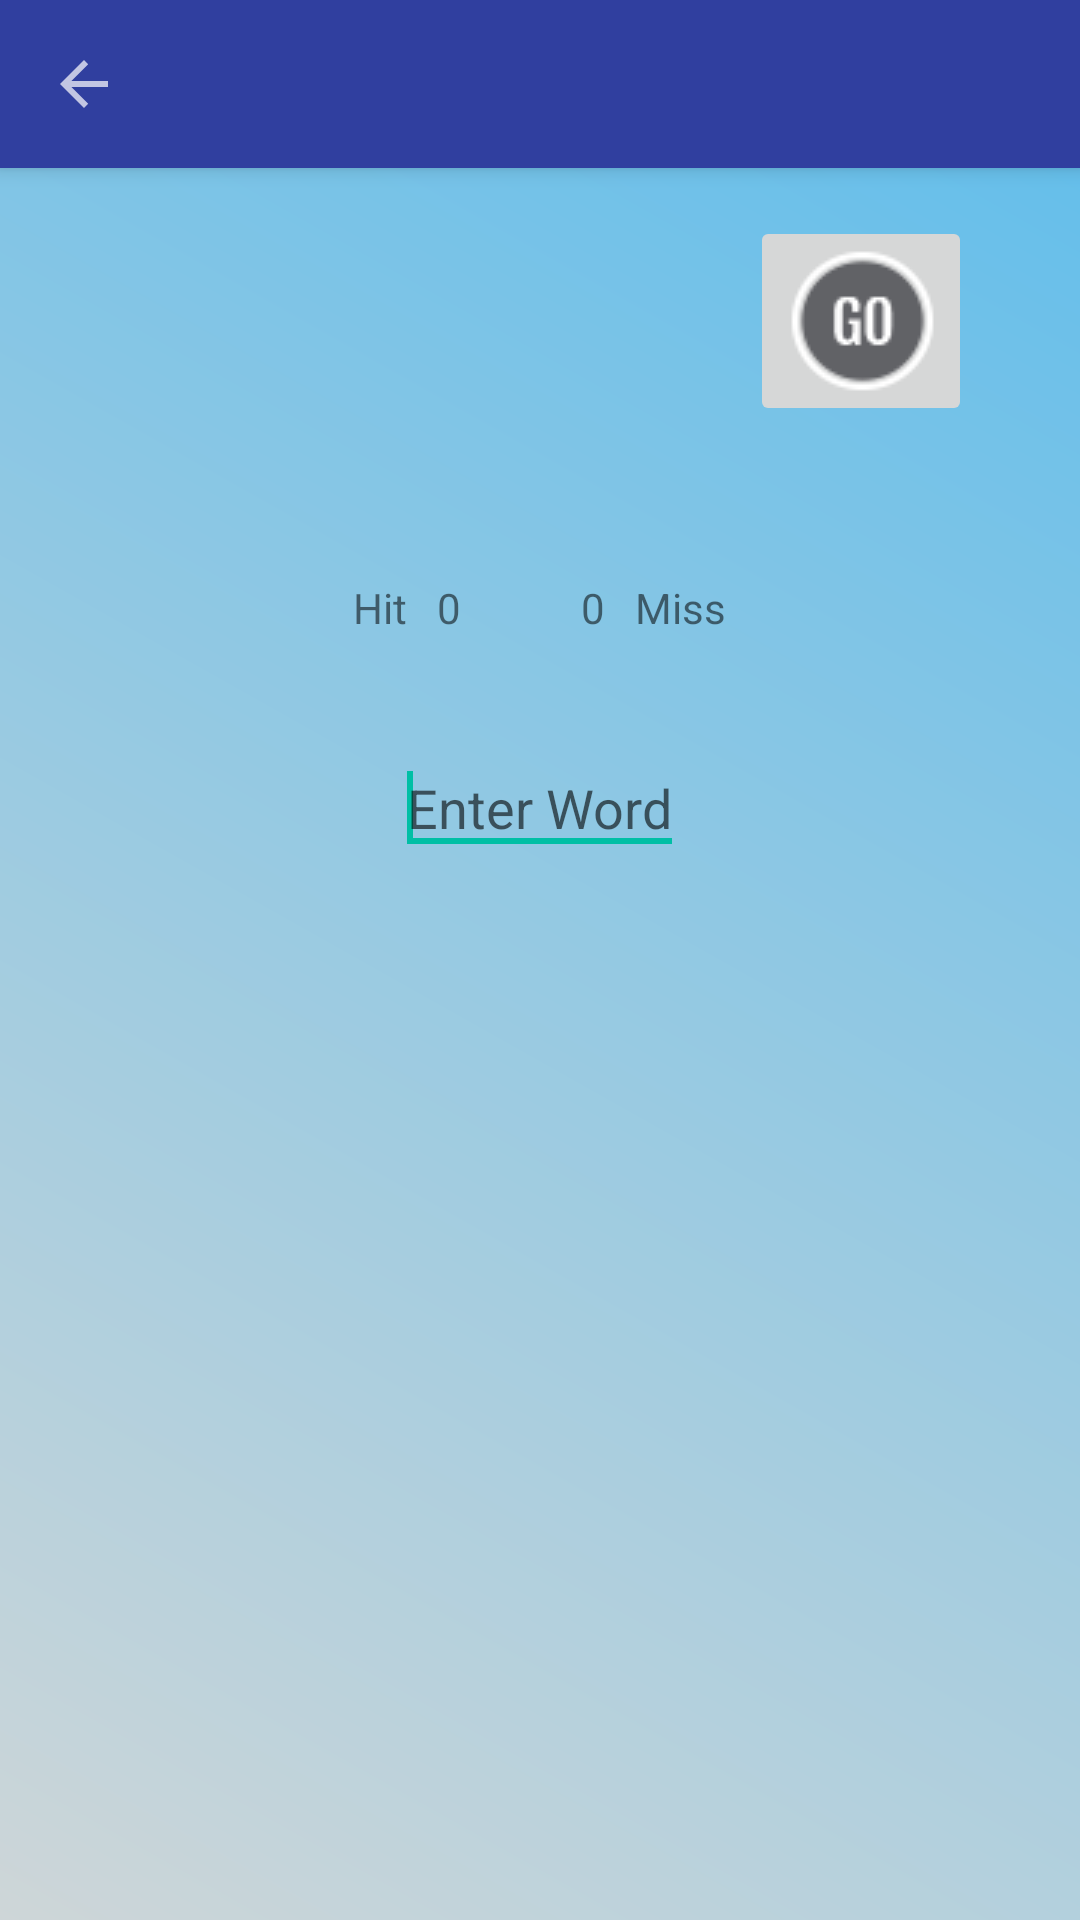

The Android layout XML behind this screen, and the referenced resources:
<!-- AndroidManifest.xml: application theme AppTheme -->
<!-- res/layout/activity_multi_player.xml -->
<?xml version="1.0" encoding="utf-8"?>

<RelativeLayout xmlns:android="http://schemas.android.com/apk/res/android"
    xmlns:tools="http://schemas.android.com/tools"
    android:layout_width="match_parent"
    android:layout_height="match_parent"
    tools:context="haladektomas.mynewappdevcompany.ie.hangman.MultiPlayerActivity"
    android:background="@drawable/gradient_rectangle"
    >

    <include
        android:id="@id/tool_bar"
        layout="@layout/toolbar">
    </include>
<LinearLayout
    android:layout_width="match_parent"
    android:layout_height="wrap_content"
    android:orientation="horizontal"
    android:id="@+id/myLayout"
    android:layout_below="@id/tool_bar"
    android:padding="16dp"
    android:layout_alignParentEnd="false"
    android:gravity="end">

    <ImageButton
        android:layout_width="wrap_content"
        android:layout_height="wrap_content"
        android:id="@+id/go_button"
        android:layout_marginEnd="20dp"
        android:src="@drawable/go_button_icon"
        android:foregroundGravity="right"
        android:visibility="visible"
        android:layout_gravity="bottom"
        android:contentDescription="@string/go_btn"/>
</LinearLayout>


    <LinearLayout
        android:orientation="horizontal"
        android:layout_width="match_parent"
        android:layout_height="wrap_content"
        android:layout_below="@+id/myLayout"
        android:padding="15dp"
        android:gravity="center_horizontal"
        android:id="@+id/linearLayout3"
        android:layout_marginTop="20dp"
        android:layout_alignParentEnd="true"
        android:layout_alignParentStart="true">


        <TextView
            android:layout_width="wrap_content"
            android:layout_height="wrap_content"
            android:text="@string/hit"
            android:layout_marginRight="10dp"
            android:id="@+id/textView3"
            android:layout_gravity="left" />

        <TextView
            android:layout_width="wrap_content"
            android:layout_height="wrap_content"
            android:text="@string/zero"
            android:id="@+id/textView_hit"
            android:layout_gravity="left"
            android:layout_marginRight="20dp" />


        <TextView
            android:layout_width="wrap_content"
            android:layout_height="wrap_content"
            android:text="@string/zero"
            android:id="@+id/textView_miss"
            android:layout_gravity="end"
            android:layout_marginLeft="20dp" />

        <TextView
            android:layout_width="wrap_content"
            android:layout_height="wrap_content"
            android:text="@string/miss"
            android:layout_marginLeft="10dp"
            android:id="@+id/textView4"
            android:layout_gravity="right" />

    </LinearLayout>

    <LinearLayout
        android:orientation="horizontal"
        android:layout_width="match_parent"
        android:layout_height="wrap_content"
        android:layout_below="@+id/linearLayout3"
        android:layout_centerHorizontal="true"
        android:baselineAligned="false"
        android:gravity="center_horizontal"
        android:id="@+id/linearLayout4"
        android:layout_marginTop="20dp">

        <EditText
            android:layout_width="wrap_content"
            android:layout_height="wrap_content"
            android:id="@+id/editText_word"
            android:hint="@string/enter_word"
            android:imeOptions="actionDone"
            android:inputType="text"/>

        <requestFocus
            android:layout_width="wrap_content"
            android:layout_height="wrap_content" />
    </LinearLayout>

</RelativeLayout>
<!-- res/layout/toolbar.xml (included above) -->
<?xml version="1.0" encoding="utf-8"?>

<android.support.v7.widget.Toolbar xmlns:android="http://schemas.android.com/apk/res/android"
    android:layout_width="match_parent"
    android:layout_height="wrap_content"
    xmlns:app="http://schemas.android.com/apk/res-auto"
    android:id="@+id/tool_bar"
    android:background="@color/colorPrimaryDark"
    android:elevation="4dp"
    app:navigationIcon="?attr/homeAsUpIndicator"
    android:theme="@style/ThemeOverlay.AppCompat.Dark">

</android.support.v7.widget.Toolbar>
<!-- resources referenced by this layout -->
<resources>
  <color name="colorPrimaryDark">#303F9F</color>
  <!-- drawable go_button_icon: png bitmap (drawable, 1019 bytes) -->
  <!-- drawable gradient_rectangle (drawable) -->
  <?xml version="1.0" encoding="utf-8"?>
  
  <shape xmlns:android="http://schemas.android.com/apk/res/android"
      android:shape="rectangle">
      <gradient
          android:startColor="@color/aa_mylightblue"
          android:endColor="@color/aa_mygrey"
          android:angle="225"/>
  </shape>
  <string name="enter_word">Enter Word</string>
  <string name="go_btn">go button</string>
  <string name="hit">Hit</string>
  <string name="miss">Miss</string>
  <string name="zero" translatable="false">0</string>
  <style name="AppTheme" parent="Theme.AppCompat.Light.NoActionBar">
          
          <item name="colorPrimary">@color/colorPrimary</item>
          <item name="colorPrimaryDark">@color/colorPrimaryDark</item>
          <item name="colorAccent">@color/colorAccent</item>
           </style>
  <color name="aa_mylightblue">#5ebdec</color>
  <color name="aa_mygrey">#ced6d8</color>
  <color name="colorPrimary">#00bcd4</color>
  <color name="colorAccent">#00bfa5</color>
</resources>
